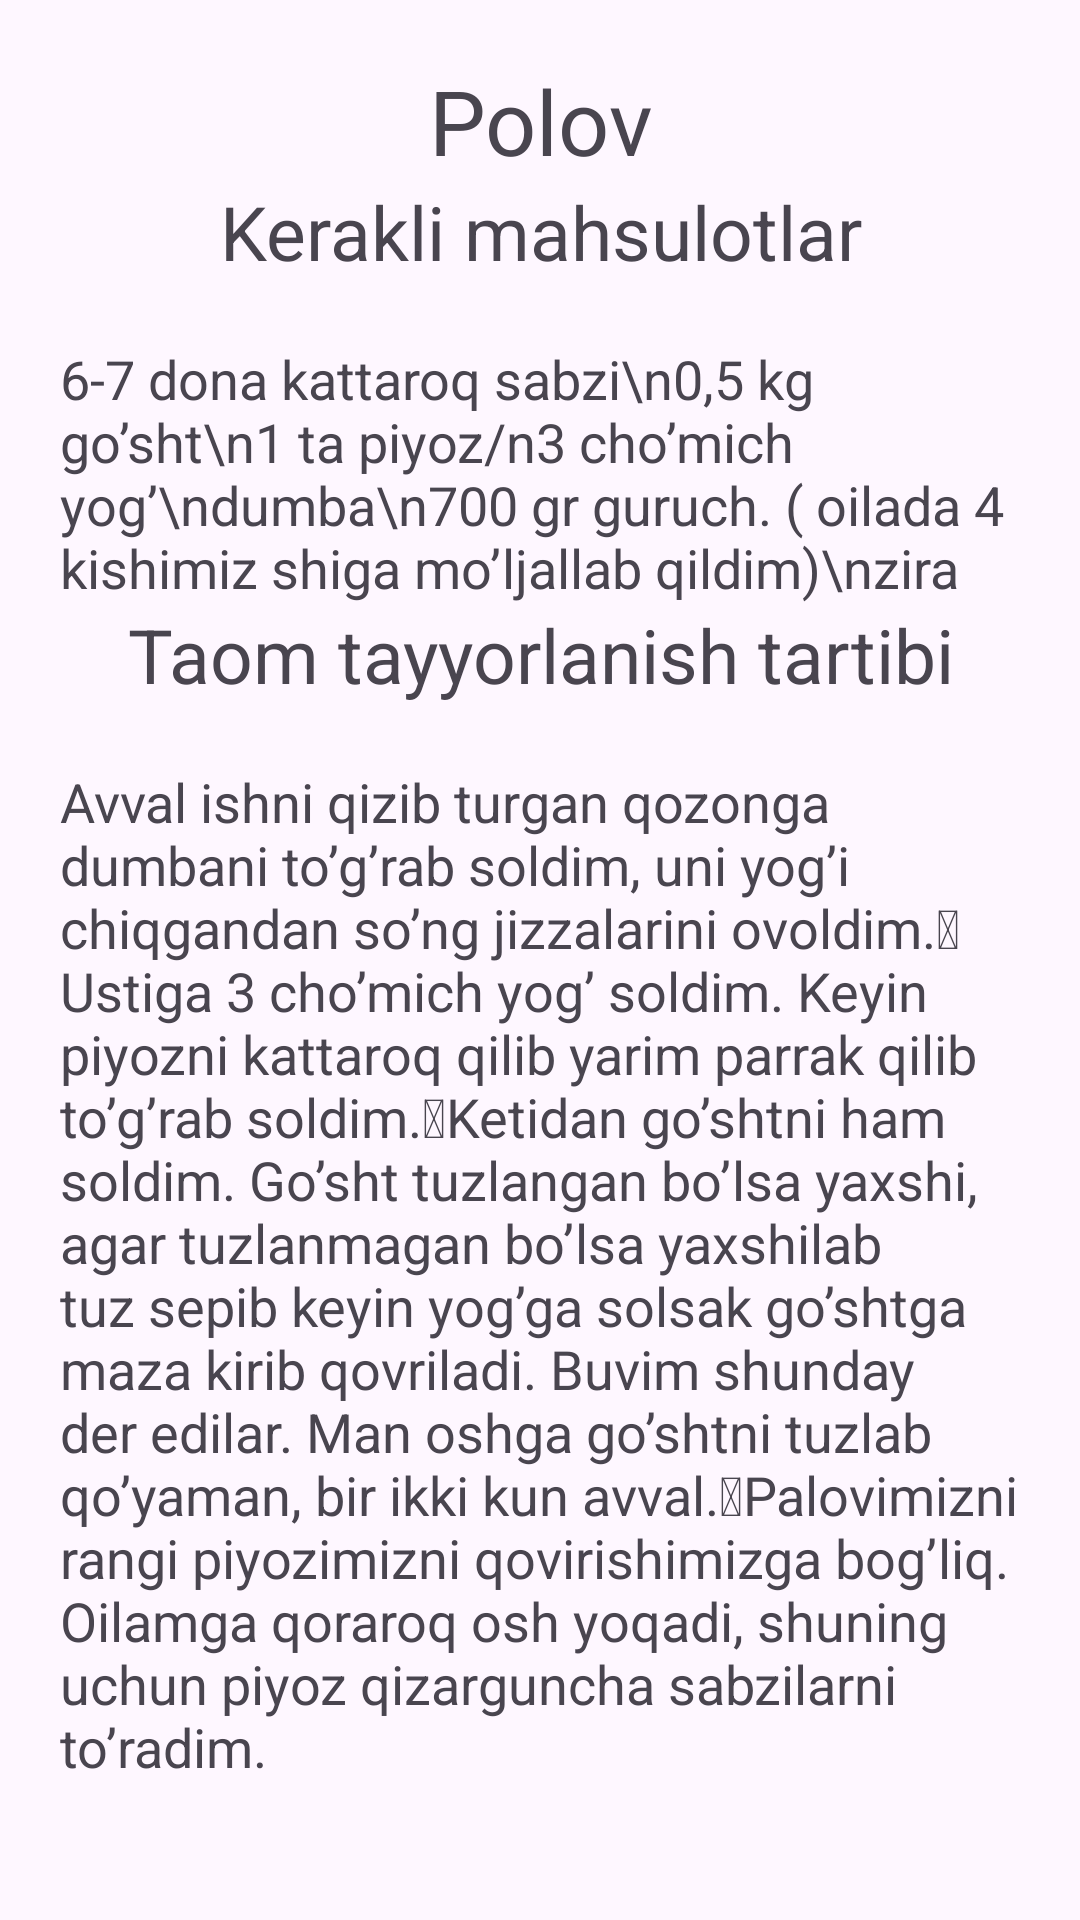

Reconstruct the res/layout file that produces this screen, plus the resources it refers to.
<!-- AndroidManifest.xml: application theme Theme.623 -->
<!-- res/layout/fragment_click.xml -->
<?xml version="1.0" encoding="utf-8"?>
<LinearLayout xmlns:android="http://schemas.android.com/apk/res/android"
    xmlns:tools="http://schemas.android.com/tools"
    android:layout_width="match_parent"
    android:layout_height="match_parent"
    tools:context=".ClickFragment"
    android:orientation="vertical"
    android:padding="20dp">

    <LinearLayout
        android:layout_width="match_parent"
        android:layout_height="wrap_content">

        <TextView
            android:layout_width="match_parent"
            android:layout_height="match_parent"
            android:text="Polov"
            android:textSize="30sp"
            android:gravity="center_horizontal"
            android:id="@+id/name"/>
    </LinearLayout>

    <LinearLayout
        android:orientation="vertical"
        android:layout_width="match_parent"
        android:layout_height="wrap_content">
        <TextView
            android:layout_marginBottom="20dp"
            android:layout_width="match_parent"
            android:layout_height="wrap_content"
            android:text="Kerakli mahsulotlar"
            android:textSize="25sp"
            android:gravity="center_horizontal" />

        <TextView
            android:id="@+id/maxsulot"
            android:layout_width="match_parent"
            android:layout_height="match_parent"
            android:textSize="18sp"
            android:text="6-7 dona kattaroq sabzi\n0,5 kg go’sht\n1 ta piyoz/n3 cho’mich yog’\ndumba\n700 gr guruch. ( oilada 4 kishimiz shiga mo’ljallab qildim)\nzira"/>
    </LinearLayout>

    <LinearLayout
        android:orientation="vertical"
        android:layout_width="match_parent"
        android:layout_height="wrap_content">
        <TextView
            android:layout_width="match_parent"
            android:layout_height="wrap_content"
            android:layout_marginBottom="20dp"
            android:text="Taom tayyorlanish tartibi"
            android:textSize="25sp"
            android:gravity="center_horizontal"
            />

        <TextView
            android:id="@+id/jarayon"
            android:layout_width="match_parent"
            android:layout_height="match_parent"
            android:textSize="18sp"
            android:text="Avval ishni qizib turgan qozonga dumbani to’g’rab soldim, uni yog’i chiqgandan so’ng jizzalarini ovoldim. Ustiga 3 cho’mich yog’ soldim. Keyin piyozni kattaroq qilib yarim parrak qilib to’g’rab soldim. Ketidan go’shtni ham soldim. Go’sht tuzlangan bo’lsa yaxshi, agar tuzlanmagan bo’lsa yaxshilab tuz sepib keyin yog’ga solsak go’shtga maza kirib qovriladi. Buvim shunday der edilar. Man oshga go’shtni tuzlab qo’yaman, bir ikki kun avval. Palovimizni rangi piyozimizni qovirishimizga bog’liq. Oilamga qoraroq osh yoqadi, shuning uchun piyoz qizarguncha sabzilarni to’radim."/>
    </LinearLayout>

</LinearLayout>
<!-- resources referenced by this layout -->
<resources>
  <style name="Theme.623" parent="Base.Theme.623" />
  <style name="Base.Theme.623" parent="Theme.Material3.DayNight.NoActionBar">
          
          
          <item name="fontFamily">@font/robotoregular</item>
      </style>
</resources>
